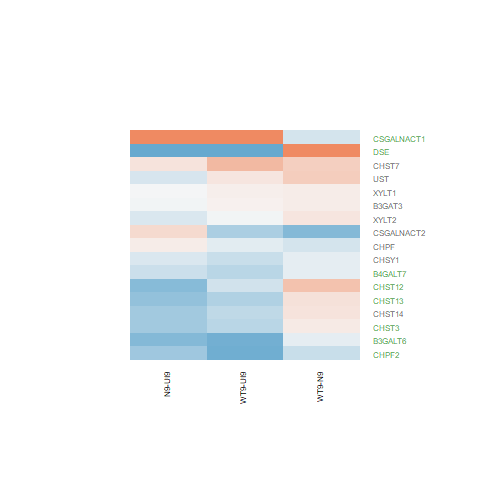

Values plotted in this chart, from the file beside it:
N9-UI9.logFC, N9-UI9.AveExpr, N9-UI9.t, N9-UI9.P.Value, N9-UI9.adj.P.Val, N9-UI9.B, WT9-UI9.logFC, WT9-UI9.AveExpr, WT9-UI9.t, WT9-UI9.P.Value, WT9-UI9.adj.P.Val, WT9-UI9.B, WT9-N9.logFC, WT9-N9.AveExpr, WT9-N9.t, WT9-N9.P.Value, WT9-N9.adj.P.Val, WT9-N9.B
-0.7825, 5.224, -5.741, 4.67047277782229e-05, 0.0007506, 1.885, -0.9117, 5.224, -6.668, 9.48468712909828e-06, 0.0003614, 3.602, -0.1292, 5.224, -0.9991, 0.3343, 0.6787, -5.747
0.1079, 8.009, 1.073, 0.3008, 0.4545, -6.856, -0.1351, 8.009, -1.339, 0.2015, 0.3625, -6.423, -0.2429, 8.009, -2.601, 0.02062, 0.2212, -3.65
-0.6862, 5.887, -6.195, 2.10802315837537e-05, 0.0004222, 2.624, -0.4827, 5.887, -4.41, 0.0005635, 0.006113, -0.6421, 0.2034, 5.887, 1.962, 0.06947, 0.3622, -4.588
-0.3126, 5.003, -2.205, 0.04424, 0.1161, -4.917, -0.4278, 5.003, -3.005, 0.009266, 0.04213, -3.31, -0.1151, 5.003, -0.864, 0.4018, 0.7276, -5.858
-2.319, 1.256, -6.377, 1.54490472584707e-05, 0.0003355, 3.185, -1.259, 1.256, -3.919, 0.001482, 0.01164, -0.9088, 1.061, 1.256, 3.09, 0.007818, 0.1468, -2.574
-0.2313, 1.791, -0.7362, 0.4735, 0.6221, -6.03, 0.1652, 1.791, 0.5482, 0.592, 0.7371, -6.077, 0.3965, 1.791, 1.365, 0.1933, 0.5443, -4.707
-0.7575, 5.75, -6.007, 2.91932797936021e-05, 0.0005378, 2.301, -0.2648, 5.75, -2.142, 0.04981, 0.1376, -5.029, 0.4928, 5.75, 4.197, 0.0008546, 0.05357, -0.4786
-0.5934, 5.835, -5.133, 0.0001416, 0.001683, 0.6534, -0.9211, 5.835, -7.839, 1.49577926818367e-06, 9.54135850365616e-05, 5.422, -0.3277, 5.835, -2.999, 0.009377, 0.1579, -2.766
3.912, -0.9219, 6.175, 2.18125136757835e-05, 0.0004309, 2.312, 3.678, -0.9219, 5.663, 5.36625007750917e-05, 0.001222, 1.355, -0.2341, -0.9219, -0.4658, 0.6484, 0.8693, -5.043
0.2744, 0.9195, 0.7442, 0.4688, 0.6178, -5.863, -0.5083, 0.9195, -1.315, 0.2092, 0.3719, -5.166, -0.7827, 0.9195, -2.202, 0.04455, 0.3044, -3.674
-0.5648, 7.244, -5.264, 0.0001111, 0.001405, 0.7945, -0.4359, 7.244, -4.066, 0.001108, 0.009454, -1.442, 0.1289, 7.244, 1.29, 0.2176, 0.5719, -5.67
-0.03521, 4.817, -0.2883, 0.7772, 0.8575, -7.051, 0.06553, 4.817, 0.536, 0.6002, 0.7432, -6.823, 0.1007, 4.817, 0.8889, 0.3887, 0.7191, -5.805
-0.5789, 2.839, -2.001, 0.06475, 0.1529, -4.759, -0.3958, 2.839, -1.4, 0.1827, 0.34, -5.554, 0.1832, 2.839, 0.6733, 0.5115, 0.8003, -5.516
-0.1979, 5.019, -1.376, 0.19, 0.3301, -6.195, -0.3197, 5.019, -2.215, 0.04346, 0.1257, -4.781, -0.1218, 5.019, -0.9031, 0.3814, 0.713, -5.826
-0.009728, 1.923, -0.03147, 0.9753, 0.9853, -6.426, 0.09103, 1.923, 0.2944, 0.7726, 0.8663, -6.264, 0.1008, 1.923, 0.3514, 0.7304, 0.9057, -5.52
-0.2122, 7.641, -2.217, 0.04324, 0.1141, -5.174, -0.04905, 7.641, -0.5129, 0.6158, 0.7558, -7.168, 0.1631, 7.641, 1.836, 0.08723, 0.3919, -4.942
0.1861, 0.6725, 0.331, 0.7454, 0.8355, -5.967, 0.5516, 0.6725, 0.9644, 0.3508, 0.5249, -5.449, 0.3655, 0.6725, 0.7144, 0.4865, 0.7794, -5.06
